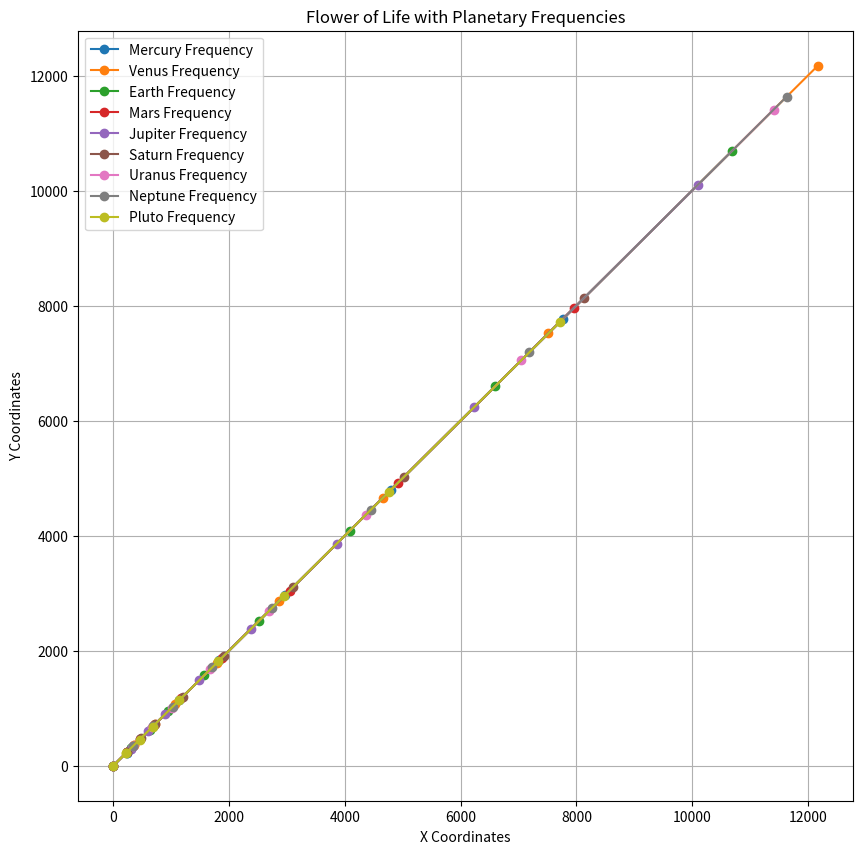

Reproduce this figure in Python.
import numpy as np
import matplotlib.pyplot as plt

# Constants
phi = (1 + np.sqrt(5)) / 2  # Golden Ratio
base = 369

# Fibonacci sequence
def fibonacci(n):
    fib_seq = [0, 1]
    while len(fib_seq) < n:
        fib_seq.append(fib_seq[-1] + fib_seq[-2])
    return np.array(fib_seq)

# Generate the Fibonacci sequence
n_terms = 10
fib_seq = fibonacci(n_terms)

# Generate the coordinates using base 369 and Golden Ratio
x_coords = (fib_seq % base) * phi
y_coords = (fib_seq % base) * phi

# Plotting the Flower of Life
plt.figure(figsize=(10, 10))
for i in range(len(x_coords)):
    circle = plt.Circle((x_coords[i], y_coords[i]), 1, fill=False)
    plt.gca().add_patch(circle)

# Adding planetary frequencies (example values)
planetary_frequencies = {
    'Mercury': 141.27,
    'Venus': 221.23,
    'Earth': 194.18,
    'Mars': 144.72,
    'Jupiter': 183.58,
    'Saturn': 147.85,
    'Uranus': 207.36,
    'Neptune': 211.44,
    'Pluto': 140.25
}

# Plotting planetary frequencies
for planet, freq in planetary_frequencies.items():
    plt.plot(x_coords * freq, y_coords * freq, 'o-', label=f'{planet} Frequency')

plt.title('Flower of Life with Planetary Frequencies')
plt.xlabel('X Coordinates')
plt.ylabel('Y Coordinates')
plt.legend()
plt.grid(True)
plt.show()
